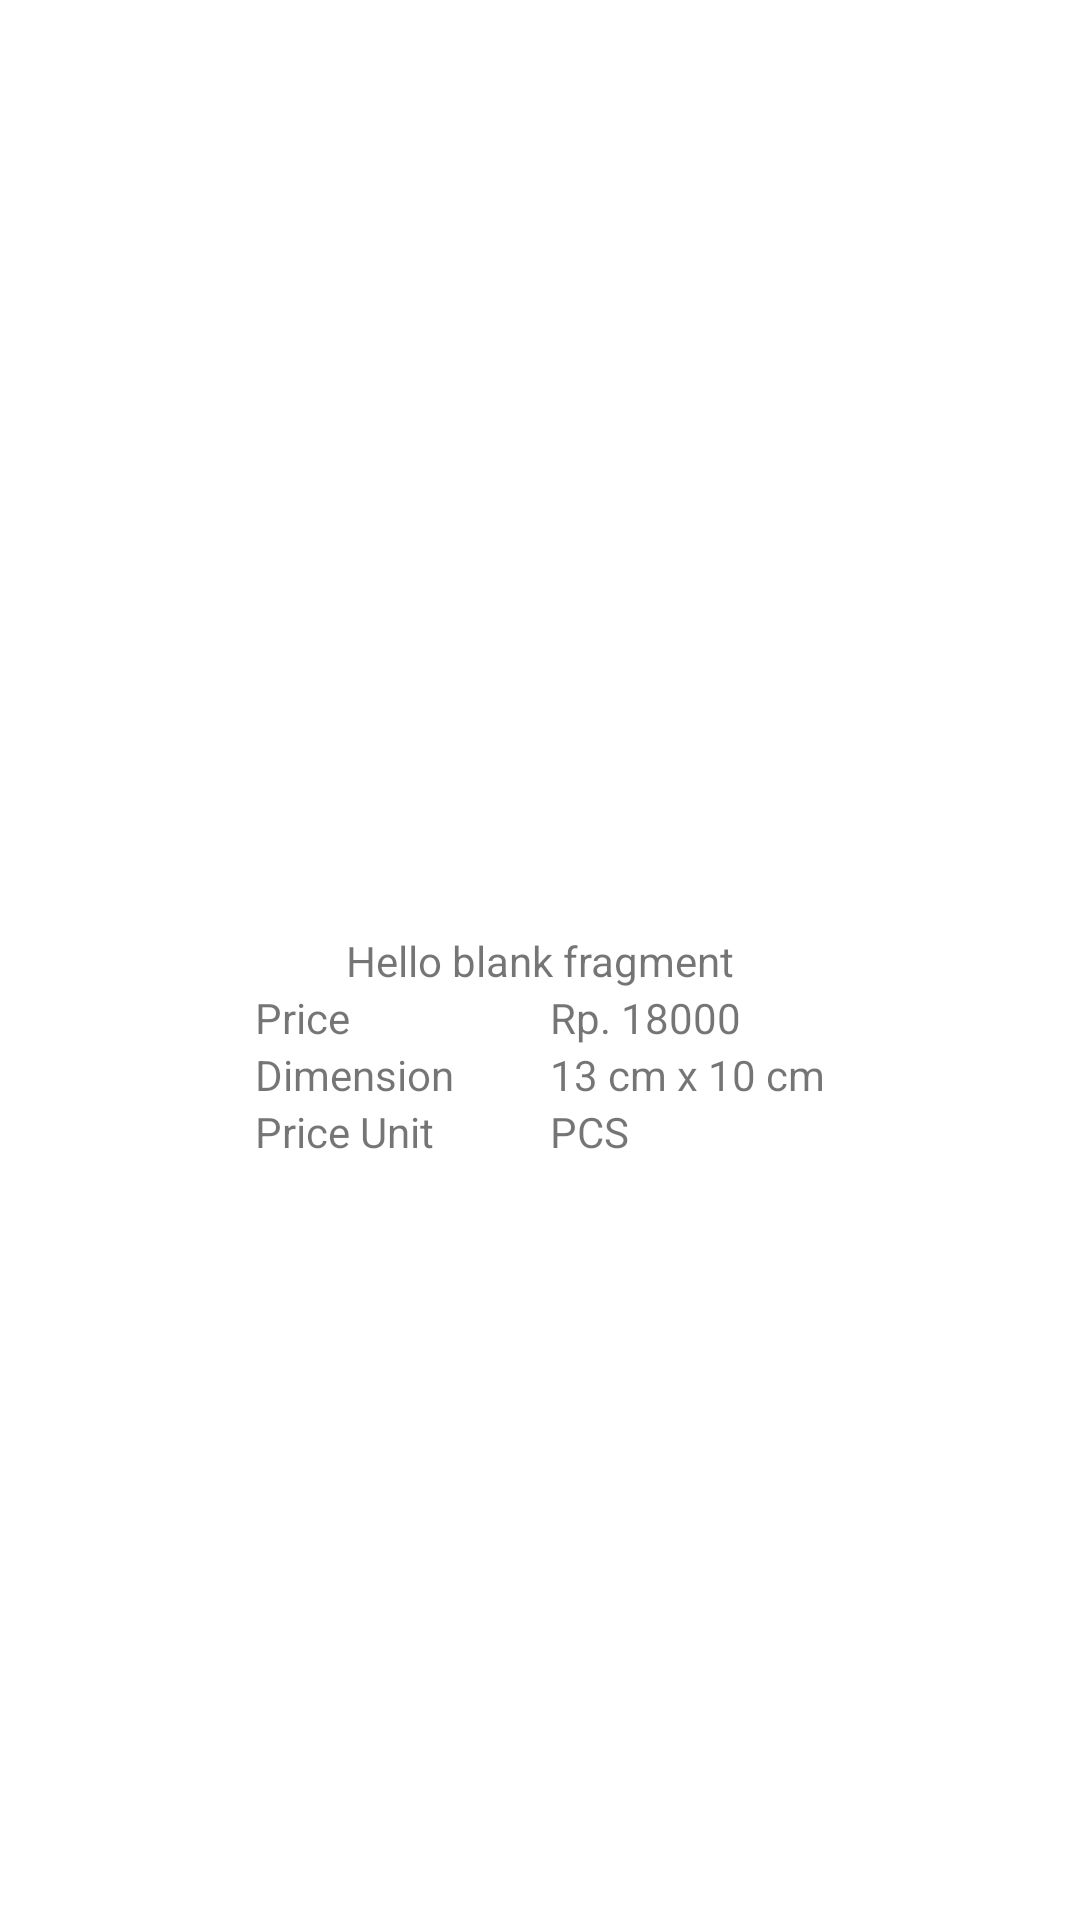

Layout XML and referenced resources for this Android screen:
<!-- AndroidManifest.xml: application theme Theme.Test_Wings -->
<!-- res/layout/fragment_product_detail.xml -->
<?xml version="1.0" encoding="utf-8"?>
<layout xmlns:android="http://schemas.android.com/apk/res/android"
    xmlns:app="http://schemas.android.com/apk/res-auto"
    xmlns:tools="http://schemas.android.com/tools"
    tools:context=".ProductDetailFragment">

    <data>

    </data>

    <androidx.constraintlayout.widget.ConstraintLayout
        android:layout_width="match_parent"
        android:layout_height="match_parent">
        
        <ImageView
            android:id="@+id/productImage"
            android:src="@drawable/ic_launcher_foreground"
            app:layout_constraintBottom_toTopOf="@id/productName"
            app:layout_constraintEnd_toEndOf="parent"
            app:layout_constraintStart_toStartOf="parent"
            android:layout_width="wrap_content"
            android:layout_height="wrap_content"/>

        <TextView
            android:id="@+id/productName"
            android:layout_width="wrap_content"
            android:layout_height="wrap_content"
            android:text="@string/hello_blank_fragment"
            app:layout_constraintEnd_toEndOf="parent"
            app:layout_constraintStart_toStartOf="parent"
            app:layout_constraintTop_toTopOf="parent"
            app:layout_constraintBottom_toBottomOf="parent"
            />


        <TableLayout
            android:id="@+id/tableView"
            android:layout_width="wrap_content"
            android:layout_height="wrap_content"
            android:gravity="center"
            android:orientation="vertical"
            app:layout_constraintEnd_toEndOf="parent"
            app:layout_constraintStart_toStartOf="parent"
            app:layout_constraintTop_toBottomOf="@id/productName">
            <TableRow>
                <TextView
                    android:layout_width="wrap_content"
                    android:layout_height="wrap_content"
                    android:layout_marginEnd="16dp"
                    android:text="Price" />

                <TextView
                    android:id="@+id/priceTextView"
                    android:layout_width="wrap_content"
                    android:layout_height="wrap_content"
                    android:layout_marginStart="16dp"
                    android:text="Rp. 18000" />
            </TableRow>
            <TableRow>
                <TextView
                    android:layout_width="wrap_content"
                    android:layout_height="wrap_content"
                    android:layout_marginEnd="16dp"
                    android:text="Dimension" />

                <TextView
                    android:id="@+id/dimensionTextView"
                    android:layout_width="wrap_content"
                    android:layout_height="wrap_content"
                    android:layout_marginStart="16dp"
                    android:text="13 cm x 10 cm" />
            </TableRow>
            <TableRow>
                <TextView
                    android:layout_width="wrap_content"
                    android:layout_height="wrap_content"
                    android:layout_marginEnd="16dp"
                    android:text="Price Unit" />

                <TextView
                    android:id="@+id/unitTextView"
                    android:layout_width="wrap_content"
                    android:layout_height="wrap_content"
                    android:layout_marginStart="16dp"
                    android:text="PCS" />
            </TableRow>
        </TableLayout>

    </androidx.constraintlayout.widget.ConstraintLayout>


</layout>
<!-- resources referenced by this layout -->
<resources>
  <string name="hello_blank_fragment">Hello blank fragment</string>
  <style name="Theme.Test_Wings" parent="Theme.MaterialComponents.DayNight.DarkActionBar">
          
          <item name="colorPrimary">@color/purple_500</item>
          <item name="colorPrimaryVariant">@color/purple_700</item>
          <item name="colorOnPrimary">@color/white</item>
          
          <item name="colorSecondary">@color/teal_200</item>
          <item name="colorSecondaryVariant">@color/teal_700</item>
          <item name="colorOnSecondary">@color/black</item>
          
          <item name="android:statusBarColor">?attr/colorPrimaryVariant</item>
          
      </style>
  <!-- not gathered from this repository: default colours our renderer supplied (Android Studio template values) -->
  <color name="purple_500">#FF6200EE</color>
  <color name="purple_700">#FF3700B3</color>
  <color name="teal_200">#FF03DAC5</color>
  <color name="teal_700">#FF018786</color>
  <color name="black">#FF000000</color>
  <color name="white">#FFFFFFFF</color>
</resources>
